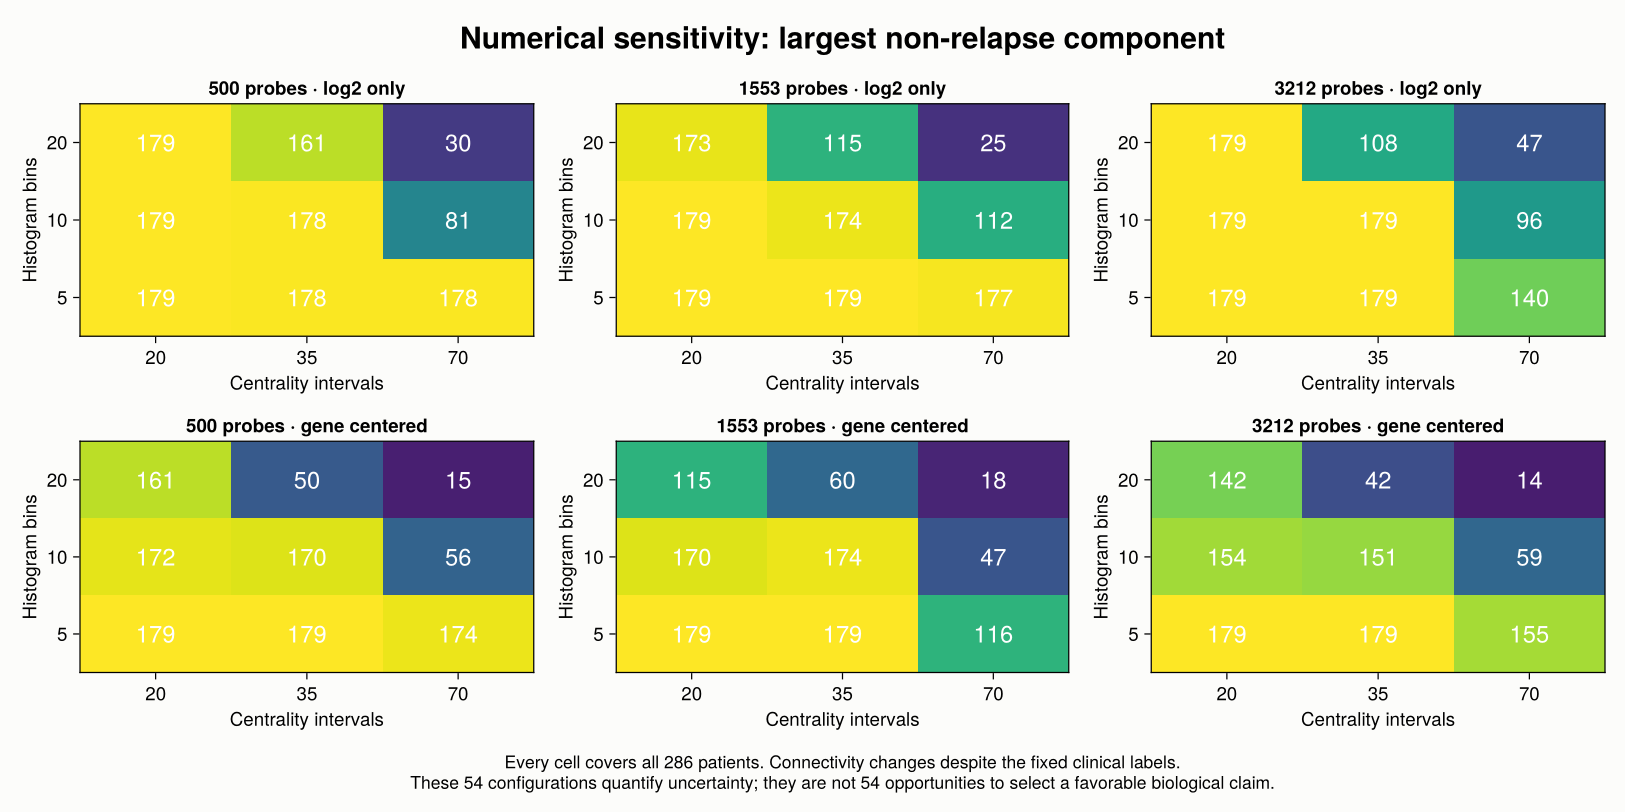

The data file committed next to this chart (first rows):
nprobes, center_genes, resolution, bins, gain, nodes, edges, components, graph_cycle_rank, covered_patients, largest_component_patients, largest_nonrelapse_component_patients, largest_relapse_component_patients, singleton_nodes, all_nodes_outcome_pure
500, false, 20, 5, 3.0, 40, 74, 2, 36, 286, 179, 179, 107, 0, true
500, false, 20, 10, 3.0, 90, 159, 5, 74, 286, 179, 179, 104, 47, true
500, false, 20, 20, 3.0, 188, 297, 15, 124, 286, 179, 179, 42, 135, true
500, false, 35, 5, 3.0, 80, 156, 3, 79, 286, 178, 178, 107, 6, true
500, false, 35, 10, 3.0, 157, 268, 10, 121, 286, 178, 178, 58, 76, true
500, false, 35, 20, 3.0, 372, 491, 74, 193, 286, 161, 161, 30, 281, true
500, false, 70, 5, 3.0, 204, 350, 14, 160, 286, 178, 178, 30, 51, true
500, false, 70, 10, 3.0, 384, 561, 49, 226, 286, 81, 81, 16, 218, true
500, false, 70, 20, 3.0, 538, 692, 101, 255, 286, 30, 30, 16, 377, true
1553, false, 20, 5, 3.0, 40, 74, 2, 36, 286, 179, 179, 107, 0, true
1553, false, 20, 10, 3.0, 104, 184, 8, 88, 286, 179, 179, 101, 60, true
1553, false, 20, 20, 3.0, 256, 373, 36, 153, 286, 173, 173, 79, 203, true
1553, false, 35, 5, 3.0, 77, 149, 2, 74, 286, 179, 179, 107, 3, true
1553, false, 35, 10, 3.0, 160, 269, 11, 120, 286, 174, 174, 97, 74, true
1553, false, 35, 20, 3.0, 436, 591, 70, 225, 286, 115, 115, 29, 341, true
1553, false, 70, 5, 3.0, 198, 352, 7, 161, 286, 177, 177, 46, 44, true
1553, false, 70, 10, 3.0, 371, 559, 37, 225, 286, 112, 112, 20, 215, true
1553, false, 70, 20, 3.0, 540, 679, 112, 251, 286, 25, 25, 10, 385, true
3212, false, 20, 5, 3.0, 40, 74, 2, 36, 286, 179, 179, 107, 0, true
3212, false, 20, 10, 3.0, 57, 105, 2, 50, 286, 179, 179, 107, 15, true
3212, false, 20, 20, 3.0, 232, 317, 38, 123, 286, 179, 179, 39, 185, true
3212, false, 35, 5, 3.0, 75, 143, 2, 70, 286, 179, 179, 107, 2, true
3212, false, 35, 10, 3.0, 182, 311, 9, 138, 286, 179, 179, 61, 97, true
3212, false, 35, 20, 3.0, 443, 580, 80, 217, 286, 108, 108, 18, 353, true
3212, false, 70, 5, 3.0, 239, 399, 16, 176, 286, 140, 140, 33, 87, true
3212, false, 70, 10, 3.0, 424, 611, 53, 240, 286, 96, 96, 21, 258, true
3212, false, 70, 20, 3.0, 579, 726, 115, 262, 286, 47, 47, 9, 424, true
500, true, 20, 5, 3.0, 42, 80, 2, 40, 286, 179, 179, 107, 1, true
500, true, 20, 10, 3.0, 93, 154, 8, 69, 286, 172, 172, 107, 46, true
500, true, 20, 20, 3.0, 330, 404, 76, 150, 286, 161, 161, 13, 268, true
500, true, 35, 5, 3.0, 83, 162, 2, 81, 286, 179, 179, 107, 5, true
500, true, 35, 10, 3.0, 248, 391, 23, 166, 286, 170, 170, 44, 162, true
500, true, 35, 20, 3.0, 509, 659, 90, 240, 286, 50, 50, 12, 413, true
500, true, 70, 5, 3.0, 224, 374, 16, 166, 286, 174, 174, 43, 67, true
500, true, 70, 10, 3.0, 419, 591, 59, 231, 286, 56, 56, 13, 255, true
500, true, 70, 20, 3.0, 573, 710, 118, 255, 286, 15, 15, 13, 419, true
1553, true, 20, 5, 3.0, 41, 76, 2, 37, 286, 179, 179, 107, 0, true
1553, true, 20, 10, 3.0, 140, 238, 10, 108, 286, 170, 170, 107, 92, true
1553, true, 20, 20, 3.0, 382, 513, 69, 200, 286, 115, 115, 27, 310, true
1553, true, 35, 5, 3.0, 86, 163, 3, 80, 286, 179, 179, 105, 12, true
1553, true, 35, 10, 3.0, 241, 383, 24, 166, 286, 174, 174, 37, 151, true
1553, true, 35, 20, 3.0, 556, 662, 131, 237, 286, 60, 60, 14, 448, true
1553, true, 70, 5, 3.0, 213, 379, 12, 178, 286, 116, 116, 51, 62, true
1553, true, 70, 10, 3.0, 419, 632, 40, 253, 286, 47, 47, 17, 248, true
1553, true, 70, 20, 3.0, 611, 751, 128, 268, 286, 18, 18, 16, 443, true
3212, true, 20, 5, 3.0, 42, 79, 2, 39, 286, 179, 179, 107, 1, true
3212, true, 20, 10, 3.0, 150, 221, 25, 96, 286, 154, 154, 107, 104, true
3212, true, 20, 20, 3.0, 383, 486, 73, 176, 286, 142, 142, 30, 323, true
3212, true, 35, 5, 3.0, 89, 171, 2, 84, 286, 179, 179, 107, 16, true
3212, true, 35, 10, 3.0, 282, 424, 30, 172, 286, 151, 151, 44, 191, true
3212, true, 35, 20, 3.0, 559, 673, 120, 234, 286, 42, 42, 28, 451, true
3212, true, 70, 5, 3.0, 219, 373, 16, 170, 286, 155, 155, 39, 73, true
3212, true, 70, 10, 3.0, 458, 631, 68, 241, 286, 59, 59, 21, 286, true
3212, true, 70, 20, 3.0, 592, 719, 131, 258, 286, 14, 14, 11, 413, true
